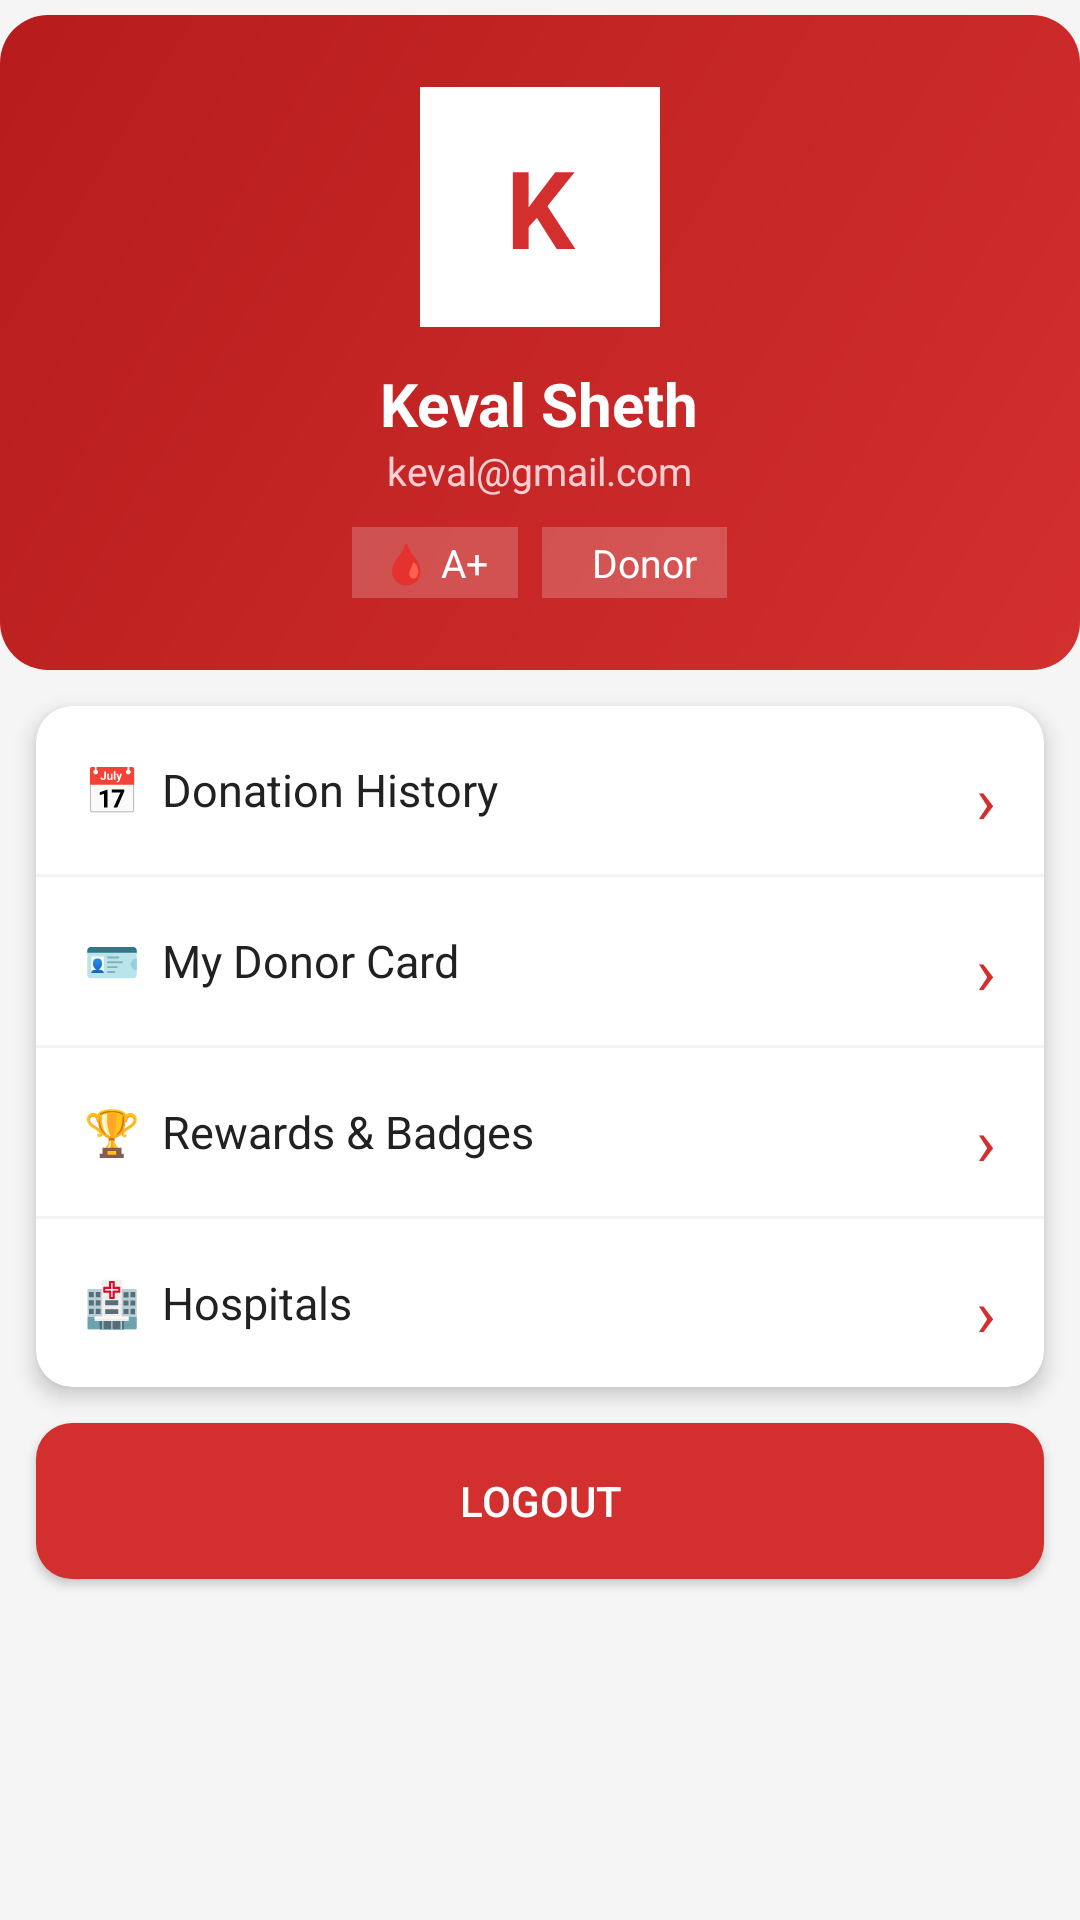

Android layout source for this screen:
<!-- AndroidManifest.xml: application theme Theme.BloodDonor -->
<!-- res/layout/fragment_profile.xml -->
<?xml version="1.0" encoding="utf-8"?>
<ScrollView xmlns:android="http://schemas.android.com/apk/res/android"
    xmlns:app="http://schemas.android.com/apk/res-auto"
    android:layout_width="match_parent"
    android:layout_height="match_parent"
    android:background="@color/grey_light">

    <LinearLayout
        android:layout_width="match_parent"
        android:layout_height="wrap_content"
        android:orientation="vertical">

        
        <LinearLayout
            android:layout_width="match_parent"
            android:layout_height="wrap_content"
            android:background="@drawable/bg_red_gradient"
            android:orientation="vertical"
            android:gravity="center"
            android:padding="24dp"
            android:layout_marginTop="5dp">

            
            <TextView
                android:layout_width="80dp"
                android:layout_height="80dp"
                android:id="@+id/tvAvatar"
                android:text="K"
                android:textSize="36sp"
                android:textStyle="bold"
                android:textColor="@color/red_primary"
                android:gravity="center"
                android:background="@color/white" />

            <TextView
                android:id="@+id/tvUserName"
                android:layout_width="wrap_content"
                android:layout_height="wrap_content"
                android:text="Keval Sheth"
                android:textColor="@color/white"
                android:textSize="20sp"
                android:textStyle="bold"
                android:layout_marginTop="12dp"/>

            <TextView
                android:id="@+id/tvUserEmail"
                android:layout_width="wrap_content"
                android:layout_height="wrap_content"
                android:text="keval@gmail.com"
                android:textColor="#FFCDD2"
                android:textSize="13sp" />

            
            <LinearLayout
                android:layout_width="wrap_content"
                android:layout_height="wrap_content"
                android:orientation="horizontal"
                android:layout_marginTop="10dp">

                <TextView
                    android:id="@+id/tvProfileBloodGroup"
                    android:layout_width="wrap_content"
                    android:layout_height="wrap_content"
                    android:text="🩸 A+"
                    android:textColor="@color/white"
                    android:textSize="13sp"
                    android:background="#33FFFFFF"
                    android:paddingLeft="10dp" android:paddingRight="10dp"
                    android:paddingTop="3dp" android:paddingBottom="3dp"/>

                <TextView
                    android:id="@+id/tvUserType"
                    android:layout_width="wrap_content"
                    android:layout_height="wrap_content"
                    android:text="  Donor"
                    android:textColor="@color/white"
                    android:textSize="13sp"
                    android:background="#33FFFFFF"
                    android:paddingLeft="10dp" android:paddingRight="10dp"
                    android:paddingTop="3dp" android:paddingBottom="3dp"
                    android:layout_marginStart="8dp"/>
            </LinearLayout>
        </LinearLayout>

        
        <androidx.cardview.widget.CardView
            android:layout_width="match_parent"
            android:layout_height="wrap_content"
            android:layout_margin="12dp"
            app:cardCornerRadius="12dp"
            app:cardElevation="4dp"
            xmlns:app="http://schemas.android.com/apk/res-auto">

            <LinearLayout
                android:layout_width="match_parent"
                android:layout_height="wrap_content"
                android:orientation="vertical">

                
                <LinearLayout
                    android:id="@+id/menuDonationHistory"
                    android:layout_width="match_parent"
                    android:layout_height="56dp"
                    android:orientation="horizontal"
                    android:gravity="center_vertical"
                    android:padding="16dp">
                    <TextView android:layout_width="wrap_content"
                        android:layout_height="wrap_content"
                        android:text="📅  Donation History"
                        android:textSize="15sp"
                        android:textColor="@color/text_primary"
                        android:layout_weight="1"/>
                    <TextView android:layout_width="wrap_content"
                        android:layout_height="wrap_content"
                        android:text="›"
                        android:textSize="22sp"
                        android:textColor="@color/red_primary"/>
                </LinearLayout>

                <View android:layout_width="match_parent" android:layout_height="1dp"
                    android:background="@color/grey_light"/>

                
                <LinearLayout
                    android:id="@+id/menuDonorCard"
                    android:layout_width="match_parent"
                    android:layout_height="56dp"
                    android:orientation="horizontal"
                    android:gravity="center_vertical"
                    android:padding="16dp">
                    <TextView android:layout_width="wrap_content"
                        android:layout_height="wrap_content"
                        android:text="🪪  My Donor Card"
                        android:textSize="15sp"
                        android:textColor="@color/text_primary"
                        android:layout_weight="1"/>
                    <TextView android:layout_width="wrap_content"
                        android:layout_height="wrap_content"
                        android:text="›"
                        android:textSize="22sp"
                        android:textColor="@color/red_primary"/>
                </LinearLayout>

                <View android:layout_width="match_parent" android:layout_height="1dp"
                    android:background="@color/grey_light"/>

                
                <LinearLayout
                    android:id="@+id/menuRewards"
                    android:layout_width="match_parent"
                    android:layout_height="56dp"
                    android:orientation="horizontal"
                    android:gravity="center_vertical"
                    android:padding="16dp">
                    <TextView android:layout_width="wrap_content"
                        android:layout_height="wrap_content"
                        android:text="🏆  Rewards &amp; Badges"
                        android:textSize="15sp"
                        android:textColor="@color/text_primary"
                        android:layout_weight="1"/>
                    <TextView android:layout_width="wrap_content"
                        android:layout_height="wrap_content"
                        android:text="›"
                        android:textSize="22sp"
                        android:textColor="@color/red_primary"/>
                </LinearLayout>

                <View android:layout_width="match_parent" android:layout_height="1dp"
                    android:background="@color/grey_light"/>

                
                <LinearLayout
                    android:id="@+id/menuHospitals"
                    android:layout_width="match_parent"
                    android:layout_height="56dp"
                    android:orientation="horizontal"
                    android:gravity="center_vertical"
                    android:padding="16dp">
                    <TextView android:layout_width="wrap_content"
                        android:layout_height="wrap_content"
                        android:text="🏥  Hospitals"
                        android:textSize="15sp"
                        android:textColor="@color/text_primary"
                        android:layout_weight="1"/>
                    <TextView android:layout_width="wrap_content"
                        android:layout_height="wrap_content"
                        android:text="›"
                        android:textSize="22sp"
                        android:textColor="@color/red_primary"/>
                </LinearLayout>

            </LinearLayout>
        </androidx.cardview.widget.CardView>

        
        <Button
            android:id="@+id/btnLogout"
            android:layout_width="match_parent"
            android:layout_height="52dp"
            android:layout_marginLeft="12dp"
            android:layout_marginRight="12dp"
            android:layout_marginBottom="24dp"
            android:text="Logout"
            android:textColor="@color/white"
            android:background="@drawable/bg_button_red"/>

    </LinearLayout>
</ScrollView>
<!-- resources referenced by this layout -->
<resources>
  <color name="grey_light">#F5F5F5</color>
  <color name="red_primary">#D32F2F</color>
  <color name="text_primary">#212121</color>
  <color name="white">#FFFFFFFF</color>
  <!-- drawable bg_button_red (drawable) -->
  <?xml version="1.0" encoding="utf-8"?>
  <shape xmlns:android="http://schemas.android.com/apk/res/android"
      android:shape="rectangle">
      
      <solid android:color="@color/red_primary" />
      
      <corners android:radius="12dp" />
  </shape>
  <!-- drawable bg_red_gradient (drawable) -->
  <?xml version="1.0" encoding="utf-8"?>
  <shape xmlns:android="http://schemas.android.com/apk/res/android"
      android:shape="rectangle">
      <gradient
          android:startColor="@color/red_primary"
          android:endColor="@color/red_dark"
          android:angle="135" />
      <corners android:radius="16dp" />
  </shape>
  <style name="Theme.BloodDonor" parent="Base.Theme.BloodDonor" />
  <color name="red_dark">#B71C1C</color>
  <style name="Base.Theme.BloodDonor" parent="Theme.Material3.DayNight.NoActionBar">
          
          <item name="colorPrimary">@color/red_primary</item>
          <item name="colorPrimaryDark">@color/red_dark</item>
          <item name="colorAccent">@color/red_primary</item>
          
          <item name="android:windowBackground">@color/white</item>
          <item name="android:statusBarColor">@color/red_dark</item>
      </style>
</resources>
